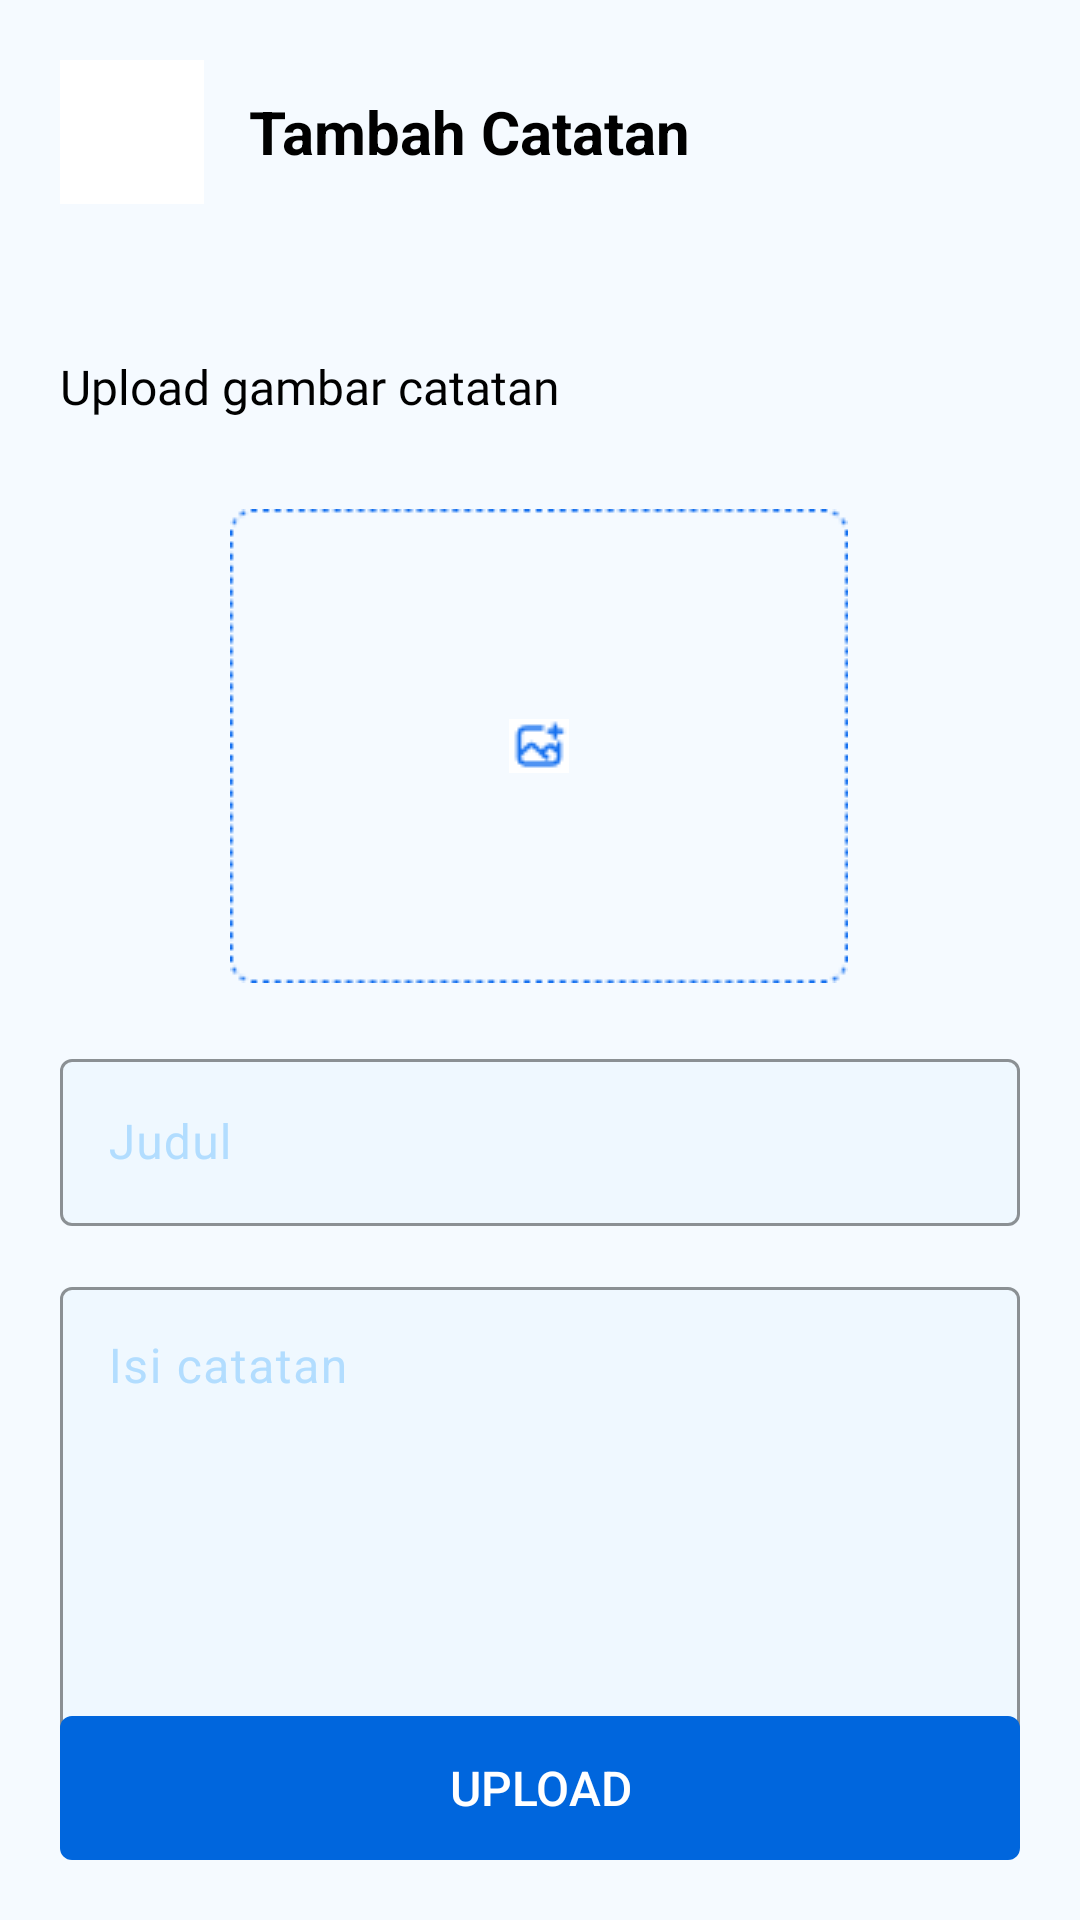

This screen was rendered from an Android layout file. Write that file and the resources it references.
<!-- AndroidManifest.xml: application theme Theme.Akhir -->
<!-- res/layout/add_catatan.xml -->
<?xml version="1.0" encoding="utf-8"?>
<androidx.constraintlayout.widget.ConstraintLayout xmlns:android="http://schemas.android.com/apk/res/android"
    xmlns:app="http://schemas.android.com/apk/res-auto"
    xmlns:tools="http://schemas.android.com/tools"
    android:layout_width="match_parent"
    android:layout_height="match_parent"
    android:background="#F5FAFF"
    android:padding="20dp"
    tools:context=".add_catatan">

    <androidx.constraintlayout.widget.ConstraintLayout
        android:layout_width="match_parent"
        android:id="@+id/header"
        android:layout_height="wrap_content"
        app:layout_constraintStart_toStartOf="parent"
        app:layout_constraintTop_toTopOf="parent" />
    <LinearLayout
        android:layout_width="match_parent"
        android:layout_height="wrap_content"
        android:id="@+id/teksatas"
        app:layout_constraintTop_toTopOf="parent">
        <ImageButton
            android:layout_width="48dp"
            android:id="@+id/kembali"
            android:contentDescription="kembali"
            android:layout_height="48dp"
            android:src="@drawable/panah"
            android:gravity="center"
            android:background="@color/white"
            />
        <TextView
            android:id="@+id/textView2"
            android:layout_width="wrap_content"
            android:layout_height="match_parent"
            android:text="Tambah Catatan"
            android:gravity="center"
            android:textColor="@color/black"
            android:textSize="20sp"
            android:textStyle="bold"
            android:layout_marginLeft="15dp"/>

    </LinearLayout>
    <TextView
        android:id="@+id/ProfileAnda"
        android:layout_width="wrap_content"
        android:layout_height="wrap_content"
        android:layout_marginTop="50dp"
        android:text="Upload gambar catatan"
        android:fontFamily="@font/medium"
        android:textSize="16dp"
        android:textColor="@android:color/black"
        app:layout_constraintLeft_toLeftOf="parent"
        app:layout_constraintTop_toBottomOf="@+id/teksatas" />

    <ImageButton
        android:id="@+id/uploadgambar"
        android:layout_width="wrap_content"
        android:layout_height="wrap_content"
        android:layout_marginTop="30dp"
        android:background="@drawable/kotak"
        android:paddingHorizontal="1dp"
        android:paddingVertical="1dp"
        android:src="@drawable/foto"
        android:contentDescription="up"
        app:layout_constraintEnd_toEndOf="parent"
        app:layout_constraintHorizontal_bias="0.497"
        app:layout_constraintStart_toStartOf="parent"
        app:layout_constraintTop_toBottomOf="@+id/ProfileAnda" />


    <com.google.android.material.textfield.TextInputLayout
        android:id="@+id/judulnew"
        android:layout_width="match_parent"
        android:layout_height="wrap_content"
        android:layout_marginTop="20dp"
        app:boxBackgroundColor="#EFF8FF"
        app:boxBackgroundMode="outline"
        app:boxStrokeColor="@color/blue"
        app:layout_constraintTop_toBottomOf="@id/uploadgambar">
        <EditText
            android:layout_width="match_parent"
            android:layout_height="wrap_content"
            android:id="@+id/etjdl"
            android:inputType="text"
            android:hint="Judul"
            android:textColor="@color/black"
            />
    </com.google.android.material.textfield.TextInputLayout>


    <com.google.android.material.textfield.TextInputLayout
        android:id="@+id/cttnew"
        android:layout_width="match_parent"
        android:layout_height="wrap_content"
        app:boxBackgroundColor="#EFF8FF"
        app:boxBackgroundMode="outline"
        android:layout_marginTop="15dp"
        app:boxStrokeColor="@color/blue"
        app:layout_constraintTop_toBottomOf="@id/judulnew">
        <EditText
            android:layout_width="match_parent"
            android:layout_height="wrap_content"
            android:id="@+id/etctt"
            android:inputType="textMultiLine"
            android:lines="6"
            android:gravity="top"
            android:hint="Isi catatan"
            android:textColor="@color/black"
            android:overScrollMode="always"
            android:scrollbarStyle="insideInset"
            android:scrollHorizontally="false"
            android:scrollbars="vertical"
            />
    </com.google.android.material.textfield.TextInputLayout>


    <androidx.appcompat.widget.AppCompatButton
        android:layout_width="match_parent"
        android:layout_height="wrap_content"
        android:text="Upload"
        android:background="@drawable/bg_btn"
        android:id="@+id/upload"
        android:textSize="16dp"
        android:elevation="4.37dp"
        android:textColor="@color/white"
        app:layout_constraintBottom_toBottomOf="parent"
        />

</androidx.constraintlayout.widget.ConstraintLayout>
<!-- resources referenced by this layout -->
<resources>
  <color name="black">#FF000000</color>
  <color name="blue">#0066DD</color>
  <color name="white">#FFFFFFFF</color>
  <!-- drawable bg_btn (drawable) -->
  <?xml version="1.0" encoding="utf-8"?>
  <shape xmlns:android="http://schemas.android.com/apk/res/android">
      <solid
          android:color="@color/blue"/>
      <corners
          android:radius="12px"
          />
  </shape>
  <!-- drawable foto: png bitmap (drawable, 530 bytes) -->
  <!-- drawable kotak: png bitmap (drawable, 1201 bytes) -->
  <style name="Theme.Akhir" parent="Base.Theme.Akhir" />
  <style name="Base.Theme.Akhir" parent="Theme.Material3.DayNight.NoActionBar">
          
          
          
          <item name="colorPrimary">#B2DDFF</item>
          <item name="colorPrimaryVariant">@color/purple_700</item>
          <item name="colorOnPrimary">@color/black</item>
          
          <item name="colorSecondary">@color/teal_200</item>
          <item name="colorSecondaryVariant">@color/teal_200</item>
          <item name="colorOnSecondary">@color/black</item>
          <item name="colorOnSecondaryContainer">#B2DDFF</item>
          <item name="colorOnSurface">#B2DDFF</item>
          <item name="colorOnSurfaceVariant">#B2DDFF</item>
          
          <item name="android:statusBarColor">#EFF8FF</item>
          <item name="android:windowLightStatusBar" tools:ignore="NewApi">true</item>
          
          <item name="android:textColorHighlight">#B2DDFF</item>
      </style>
  <color name="purple_700">#FF3700B3</color>
  <color name="teal_200">#FF03DAC5</color>
</resources>
